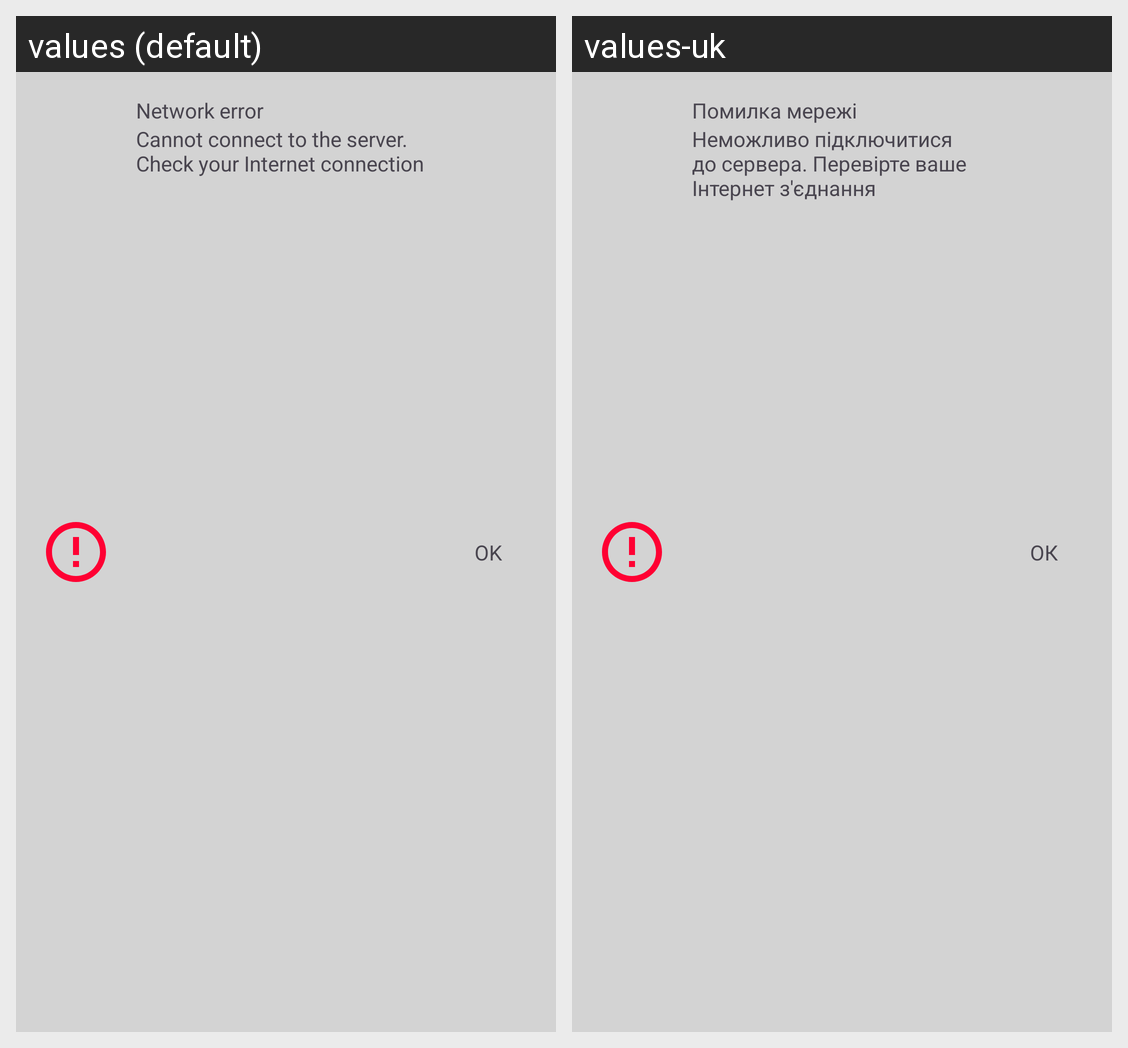

For this localized Android screen grid, give each drawn string resource with its value in every locale shown.
Android screen res/layout/network_error.xml rendered under 2 locales, left to right: values (default), values-uk. Device: Nexus 5 (rendered at 1080×1920; each locale shown at half size, 540×960, under a caption strip naming it); theme Theme.BudgetTracker.
Strings drawn on this screen, with the default value and each locale's value (text and hints the layout hard-codes, and strings that could not be matched under every locale, appear in the picture but are not listed):

network_error
  values: Network error
  values-uk: Помилка мережі

connection_failed_message
  values: Cannot connect to the server. Check your Internet connection
  values-uk: Неможливо підключитися до сервера. Перевірте ваше Інтернет з'єднання

ok
  values: OK
  values-uk: ОК
